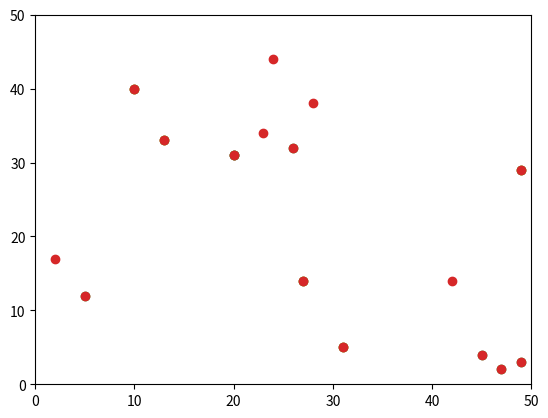

This figure's Python source:
import matplotlib.pyplot as plt
import matplotlib.animation as animation
import random

x = []
y = []

for i in range(20):
    x.append(random.randint(0,50))
    y.append(random.randint(0,50))
    
    if i % 5 ==0:
        plt.xlim(0,50)
        plt.ylim(0,50)
        plt.scatter(x,y)
        plt.pause(0.001)
    
plt.show()
